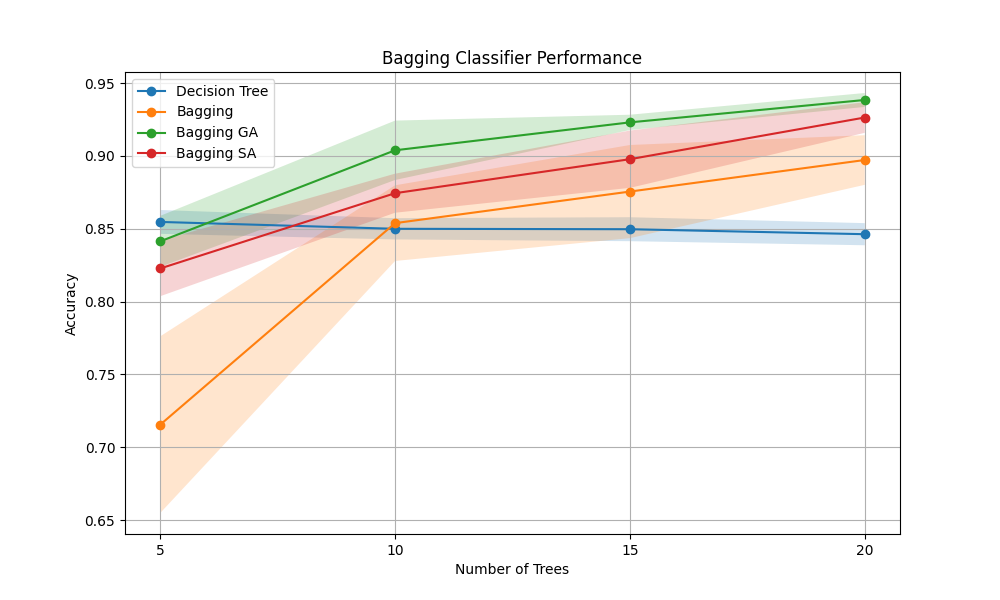

Data behind this chart, as committed beside it:
TreesAmount, DecisionTree, Bagging, BaggingGA, BaggingSA
5, 0.85, 0.7361, 0.8417, 0.7972
5, 0.8444, 0.7556, 0.85, 0.8194
5, 0.8556, 0.6222, 0.8194, 0.8472
5, 0.8611, 0.6889, 0.8528, 0.8306
5, 0.8583, 0.7861, 0.8389, 0.8139
5, 0.8444, 0.6833, 0.8556, 0.8083
5, 0.8694, 0.7944, 0.8028, 0.8389
5, 0.8472, 0.625, 0.8583, 0.825
5, 0.8556, 0.7139, 0.8444, 0.85
5, 0.8611, 0.75, 0.85, 0.7972
10, 0.8556, 0.8528, 0.9028, 0.8694
10, 0.8417, 0.8917, 0.9056, 0.8722
10, 0.85, 0.8556, 0.9167, 0.8944
10, 0.8556, 0.8111, 0.8778, 0.8722
10, 0.8472, 0.8139, 0.9222, 0.8444
10, 0.8639, 0.8611, 0.9278, 0.8806
10, 0.8389, 0.8528, 0.925, 0.8889
10, 0.8472, 0.8639, 0.8667, 0.8694
10, 0.8472, 0.85, 0.8917, 0.875
10, 0.8528, 0.8861, 0.9028, 0.8778
15, 0.8528, 0.8917, 0.925, 0.9194
15, 0.8472, 0.8444, 0.9167, 0.9028
15, 0.8583, 0.8833, 0.925, 0.875
15, 0.8417, 0.8722, 0.9222, 0.9083
15, 0.8528, 0.8, 0.925, 0.8778
15, 0.8556, 0.9028, 0.925, 0.8944
15, 0.8639, 0.8917, 0.9278, 0.8722
15, 0.8417, 0.875, 0.925, 0.9278
15, 0.8444, 0.9083, 0.9278, 0.8861
15, 0.8389, 0.8861, 0.9111, 0.9139
20, 0.8472, 0.9167, 0.9361, 0.9222
20, 0.8444, 0.8694, 0.9417, 0.9111
20, 0.8417, 0.8889, 0.9389, 0.9333
20, 0.8611, 0.9111, 0.9389, 0.9222
20, 0.8417, 0.8944, 0.9444, 0.9417
20, 0.8417, 0.9028, 0.9306, 0.9278
